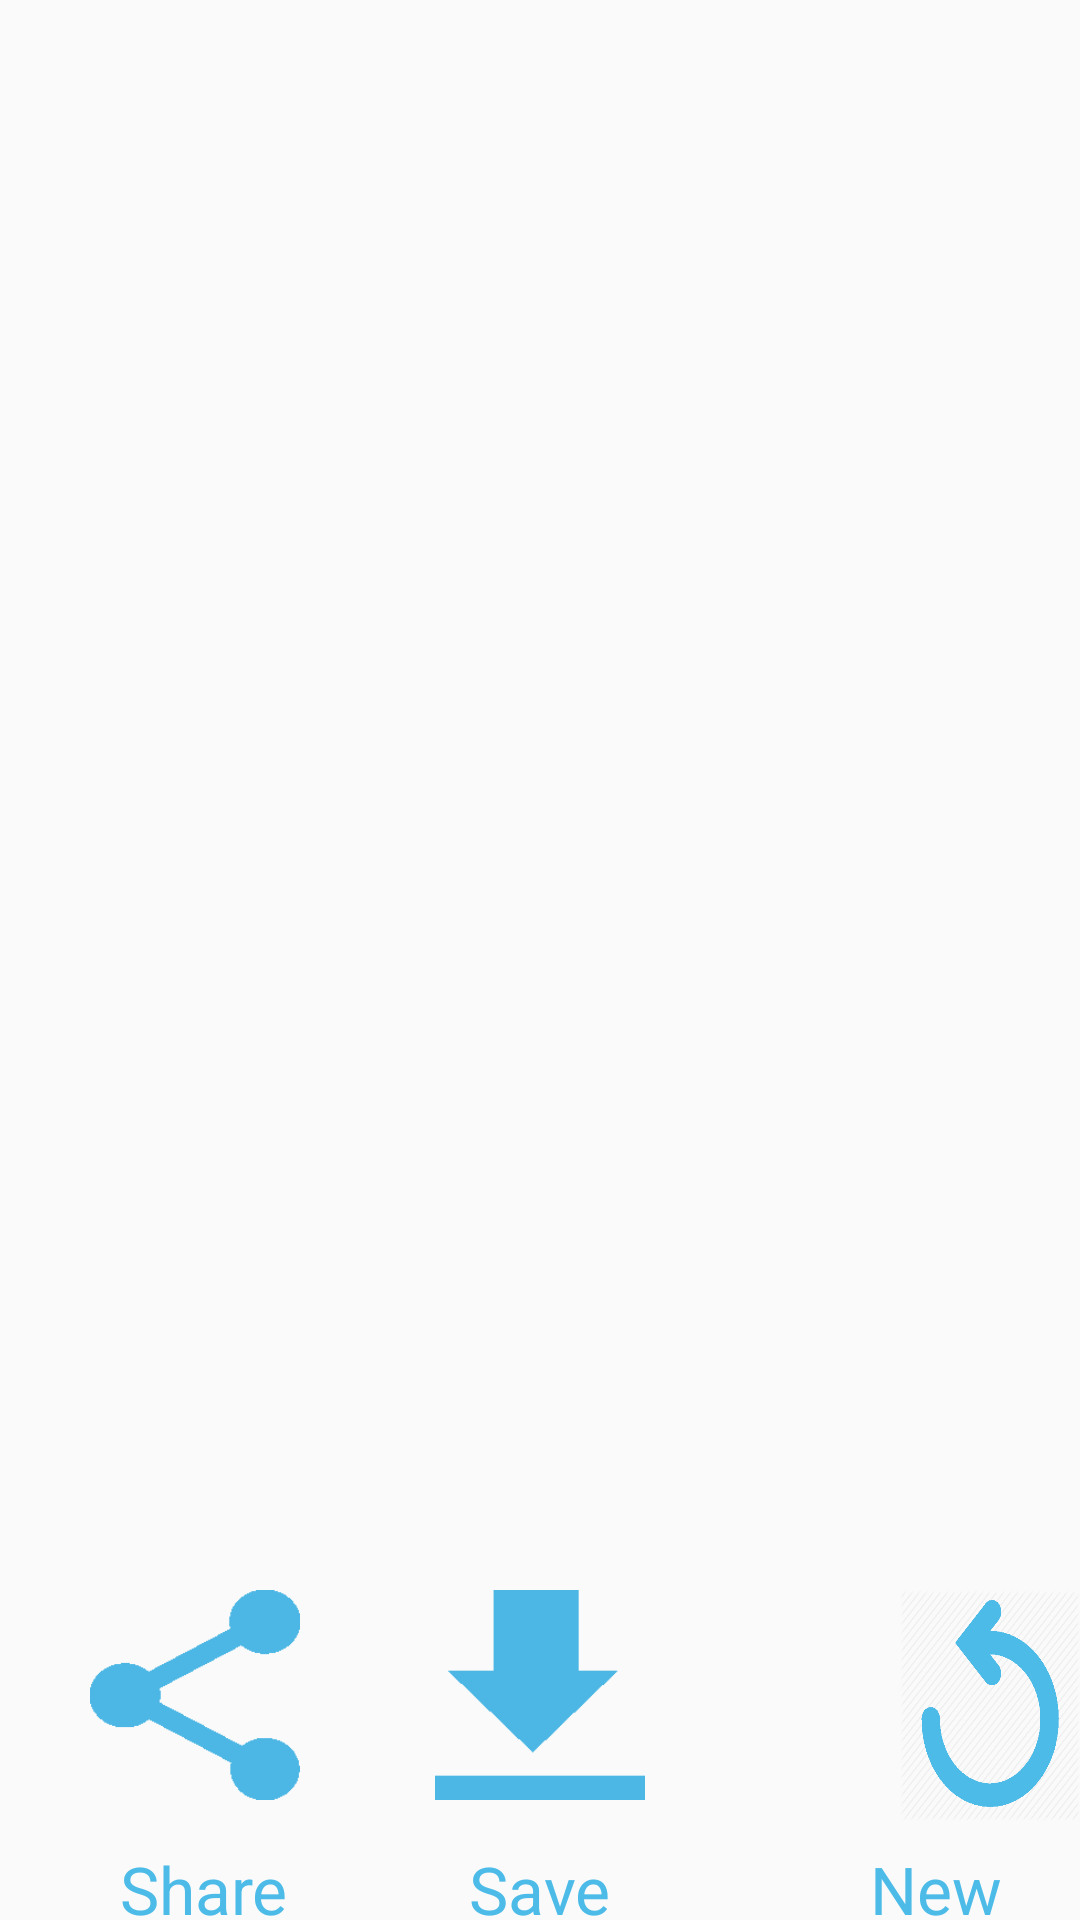

Reconstruct the res/layout file that produces this screen, plus the resources it refers to.
<!-- AndroidManifest.xml: application theme AppTheme -->
<!-- res/layout/share_download_layout.xml -->
<?xml version="1.0" encoding="utf-8"?>
<RelativeLayout xmlns:android="http://schemas.android.com/apk/res/android"
    xmlns:tools="http://schemas.android.com/tools"
    android:layout_width="match_parent"
    android:layout_height="match_parent"
    tools:context="byteme.pictureparrot.ShareDownload">

    <ImageView
        android:layout_width="450dp"
        android:layout_height="500dp"
        android:id="@+id/modifiedImage" />

    <ImageButton
        android:id="@+id/menuItemShare"
        android:layout_width="70dp"
        android:layout_height="70dp"
        android:background="@drawable/share_button"
        android:layout_marginTop="530dp"
        android:layout_marginLeft="30dp" />

    <TextView
        android:layout_width="wrap_content"
        android:layout_height="wrap_content"
        android:textAppearance="?android:attr/textAppearanceLarge"
        android:text="Share"
        android:id="@+id/shareText"
        android:layout_marginTop="615dp"
        android:layout_marginLeft="40dp"
        android:textColor="#4dbbe8" />

    <ImageButton
        android:id="@+id/save"
        android:layout_width="70dp"
        android:layout_height="70dp"
        android:background="@drawable/download_button"
        android:layout_marginTop="530dp"
        android:layout_marginLeft="175dp"
        android:layout_centerHorizontal="true" />

    <TextView
        android:layout_width="wrap_content"
        android:layout_height="wrap_content"
        android:textAppearance="?android:attr/textAppearanceLarge"
        android:text="Save"
        android:id="@+id/saveText"
        android:layout_marginTop="615dp"
        android:layout_marginLeft="185dp"
        android:textColor="#4dbbe8"
        android:layout_centerHorizontal="true" />

    <ImageButton
        android:id="@+id/shareDownloadToPictureLocation"
        android:layout_width="77dp"
        android:layout_height="77dp"
        android:background="@drawable/start_again2"
        android:layout_marginTop="530dp"
        android:layout_marginLeft="300dp" />

    <TextView
        android:layout_width="wrap_content"
        android:layout_height="wrap_content"
        android:textAppearance="?android:attr/textAppearanceLarge"
        android:text="New Image"
        android:id="@+id/shareDownloadToPictureLocationText"
        android:layout_marginTop="615dp"
        android:layout_marginLeft="290dp"
        android:textColor="#4dbbe8" />

</RelativeLayout>
<!-- resources referenced by this layout -->
<resources>
  <!-- drawable download_button: png bitmap (drawable, 753 bytes) -->
  <!-- drawable share_button: png bitmap (drawable, 1176 bytes) -->
  <!-- drawable start_again2: png bitmap (drawable, 14726 bytes) -->
  <style name="AppTheme" parent="Theme.AppCompat.Light.NoActionBar">
          
          <item name="colorPrimary">#4dbbe8</item>
          <item name="colorPrimaryDark">#4dbbe8</item>
          <item name="colorAccent">#FFFDDB7D</item>
      </style>
</resources>
